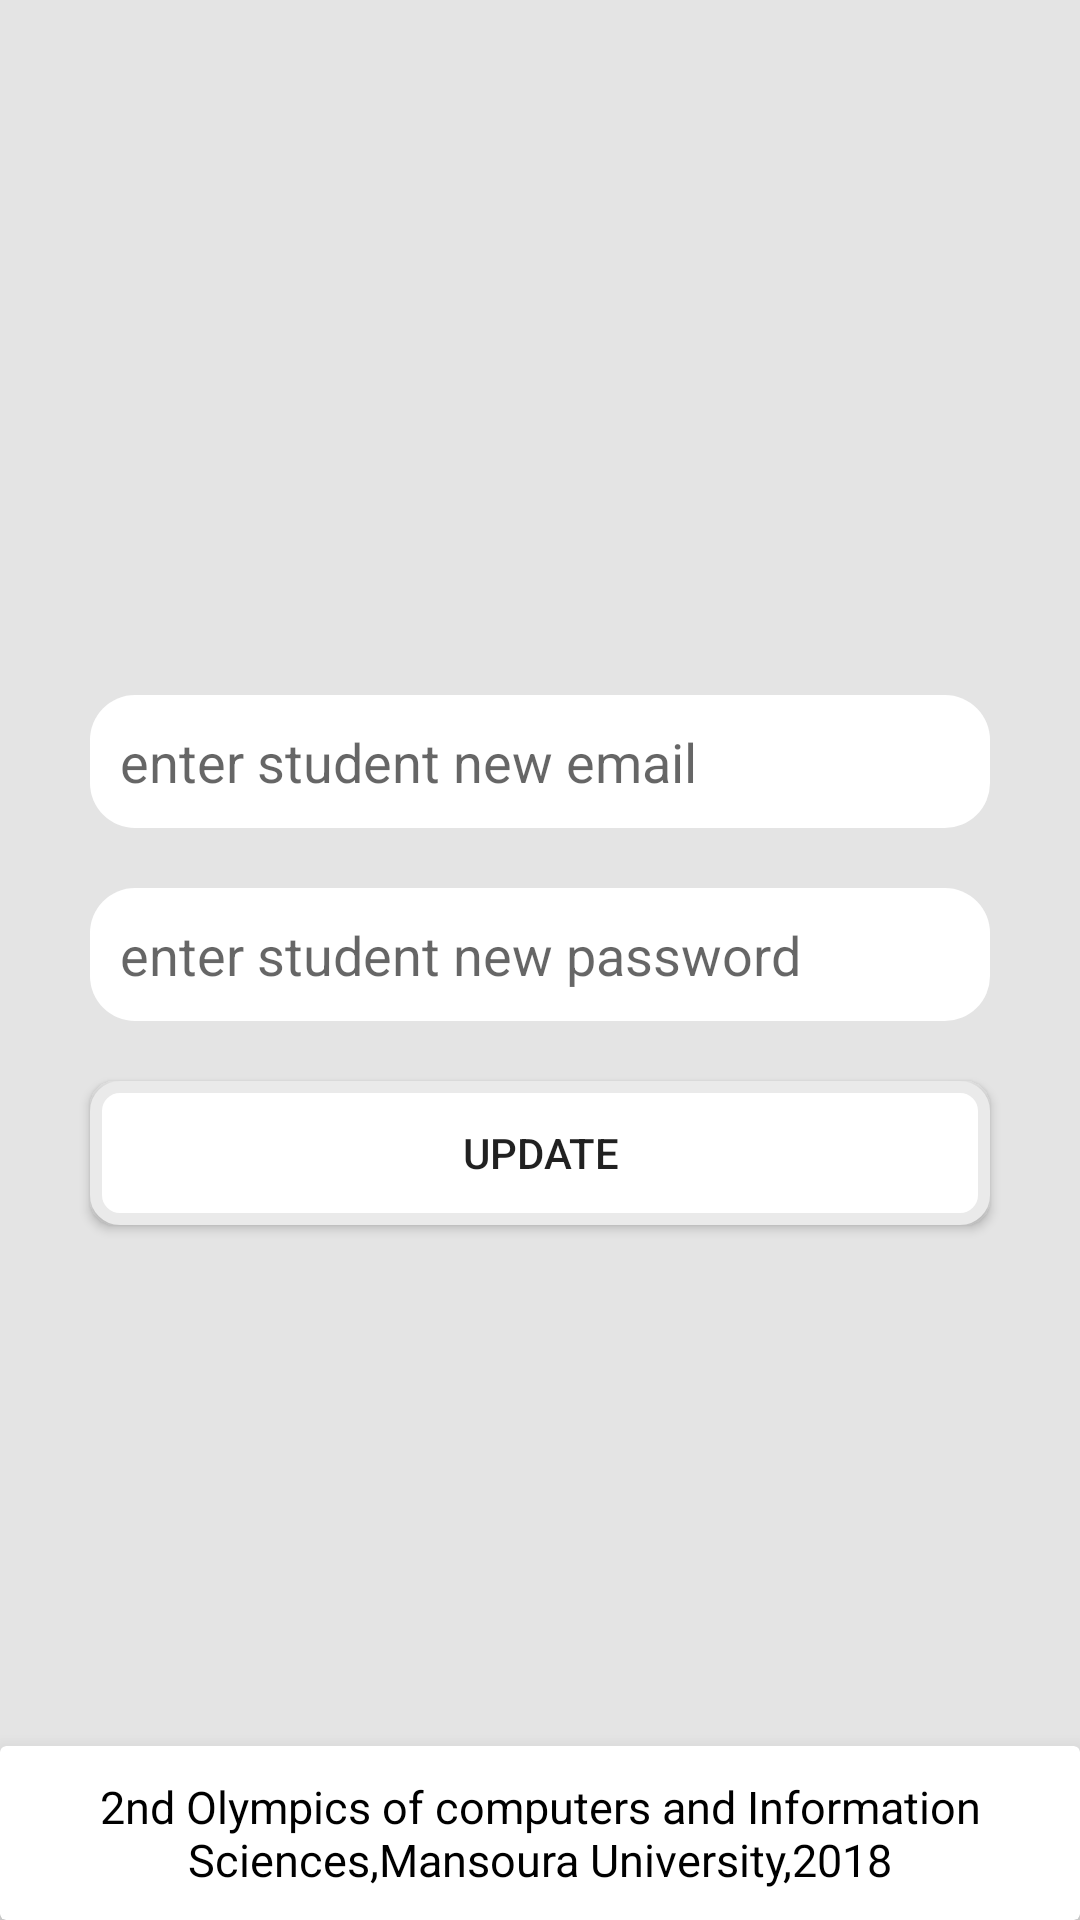

This screen was rendered from an Android layout file. Write that file and the resources it references.
<!-- AndroidManifest.xml: application theme AppTheme -->
<!-- res/layout/activity_student_update.xml -->
<?xml version="1.0" encoding="utf-8"?>
<RelativeLayout
    xmlns:android="http://schemas.android.com/apk/res/android"
    xmlns:app="http://schemas.android.com/apk/res-auto"
    xmlns:tools="http://schemas.android.com/tools"
    android:layout_width="match_parent"
    android:layout_height="match_parent"
    android:background="@color/colorGround"
    tools:context="com.work.unknown.absence.Admin.StudentUpdateActivity">


    <LinearLayout
        android:layout_width="match_parent"
        android:layout_height="wrap_content"
        android:layout_centerInParent="true"
        android:layout_margin="20dp"
        android:orientation="vertical">


        <EditText
            android:id="@+id/student_email_txt"
            android:layout_width="match_parent"
            android:layout_height="wrap_content"
            android:layout_margin="10dp"
            android:background="@drawable/edit_background"
            android:hint="@string/enter_student_new_email"
            android:padding="10dp" />

        <EditText
            android:id="@+id/student_password_txt"
            android:layout_width="match_parent"
            android:layout_height="wrap_content"
            android:layout_margin="10dp"
            android:background="@drawable/edit_background"
            android:hint="@string/enter_student_new_password"
            android:padding="10dp" />

        <Button
            android:id="@+id/update"
            android:layout_width="match_parent"
            android:layout_height="wrap_content"
            android:layout_margin="10dp"
            android:background="@drawable/logininter"
            android:text="@string/update" />
    </LinearLayout>




    <android.support.v7.widget.CardView
        android:layout_width="match_parent"
        android:layout_height="wrap_content"
        android:layout_alignParentBottom="true"
        app:cardElevation="10dp"

        >

        <TextView
            android:layout_width="wrap_content"
            android:layout_height="wrap_content"
            android:layout_gravity="center_horizontal"
            android:gravity="center_horizontal"
            android:padding="10dp"
            android:text="2nd Olympics of computers and Information Sciences,Mansoura University,2018"
            android:textColor="#000"
            android:textSize="15sp"

            />

    </android.support.v7.widget.CardView>

</RelativeLayout>
<!-- resources referenced by this layout -->
<resources>
  <color name="colorGround">#e4e4e4</color>
  <!-- drawable edit_background (drawable) -->
  <?xml version="1.0" encoding="utf-8"?>
  <shape android:shape="rectangle" android:padding="10dp"
      xmlns:android="http://schemas.android.com/apk/res/android">
      <solid android:color="#FFFFFF"></solid>
      <corners
          android:bottomRightRadius="15dp"
          android:bottomLeftRadius="15dp"
          android:topLeftRadius="15dp"
          android:topRightRadius="15dp"/>
  </shape>
  <!-- drawable logininter (drawable) -->
  <?xml version="1.0" encoding="utf-8"?>
  <selector xmlns:android="http://schemas.android.com/apk/res/android">
      <item android:drawable="@drawable/loginbuttonclick" android:state_pressed="true"></item>
      <item android:drawable="@drawable/userloginback"></item>
  
  </selector>
  <string name="enter_student_new_email">enter student new email</string>
  <string name="enter_student_new_password">enter student new password</string>
  <string name="update">update</string>
  <style name="AppTheme" parent="Theme.AppCompat.Light.NoActionBar">
          
          <item name="colorPrimary">#424242</item>
          <item name="colorPrimaryDark">@color/colorPrimaryDark</item>
          <item name="colorAccent">@color/colorAccent</item>
      </style>
  <!-- drawable loginbuttonclick (drawable) -->
  <?xml version="1.0" encoding="utf-8"?>
  <shape xmlns:android="http://schemas.android.com/apk/res/android">
      <solid android:color="#848484"></solid>
      <stroke android:color="#eaeaea"
       android:width="4dp"></stroke>
      <corners android:radius="10dp"></corners>
  
  </shape>
  <!-- drawable userloginback (drawable) -->
  <?xml version="1.0" encoding="utf-8"?>
  <shape xmlns:android="http://schemas.android.com/apk/res/android">
      <solid android:color="#ffffff"></solid>
      <stroke android:color="#eaeaea"
          android:width="4dp"></stroke>
      <corners android:radius="8dp"></corners>
  
  </shape>
  <color name="colorPrimaryDark">#303F9F</color>
  <color name="colorAccent">#FF4081</color>
</resources>
